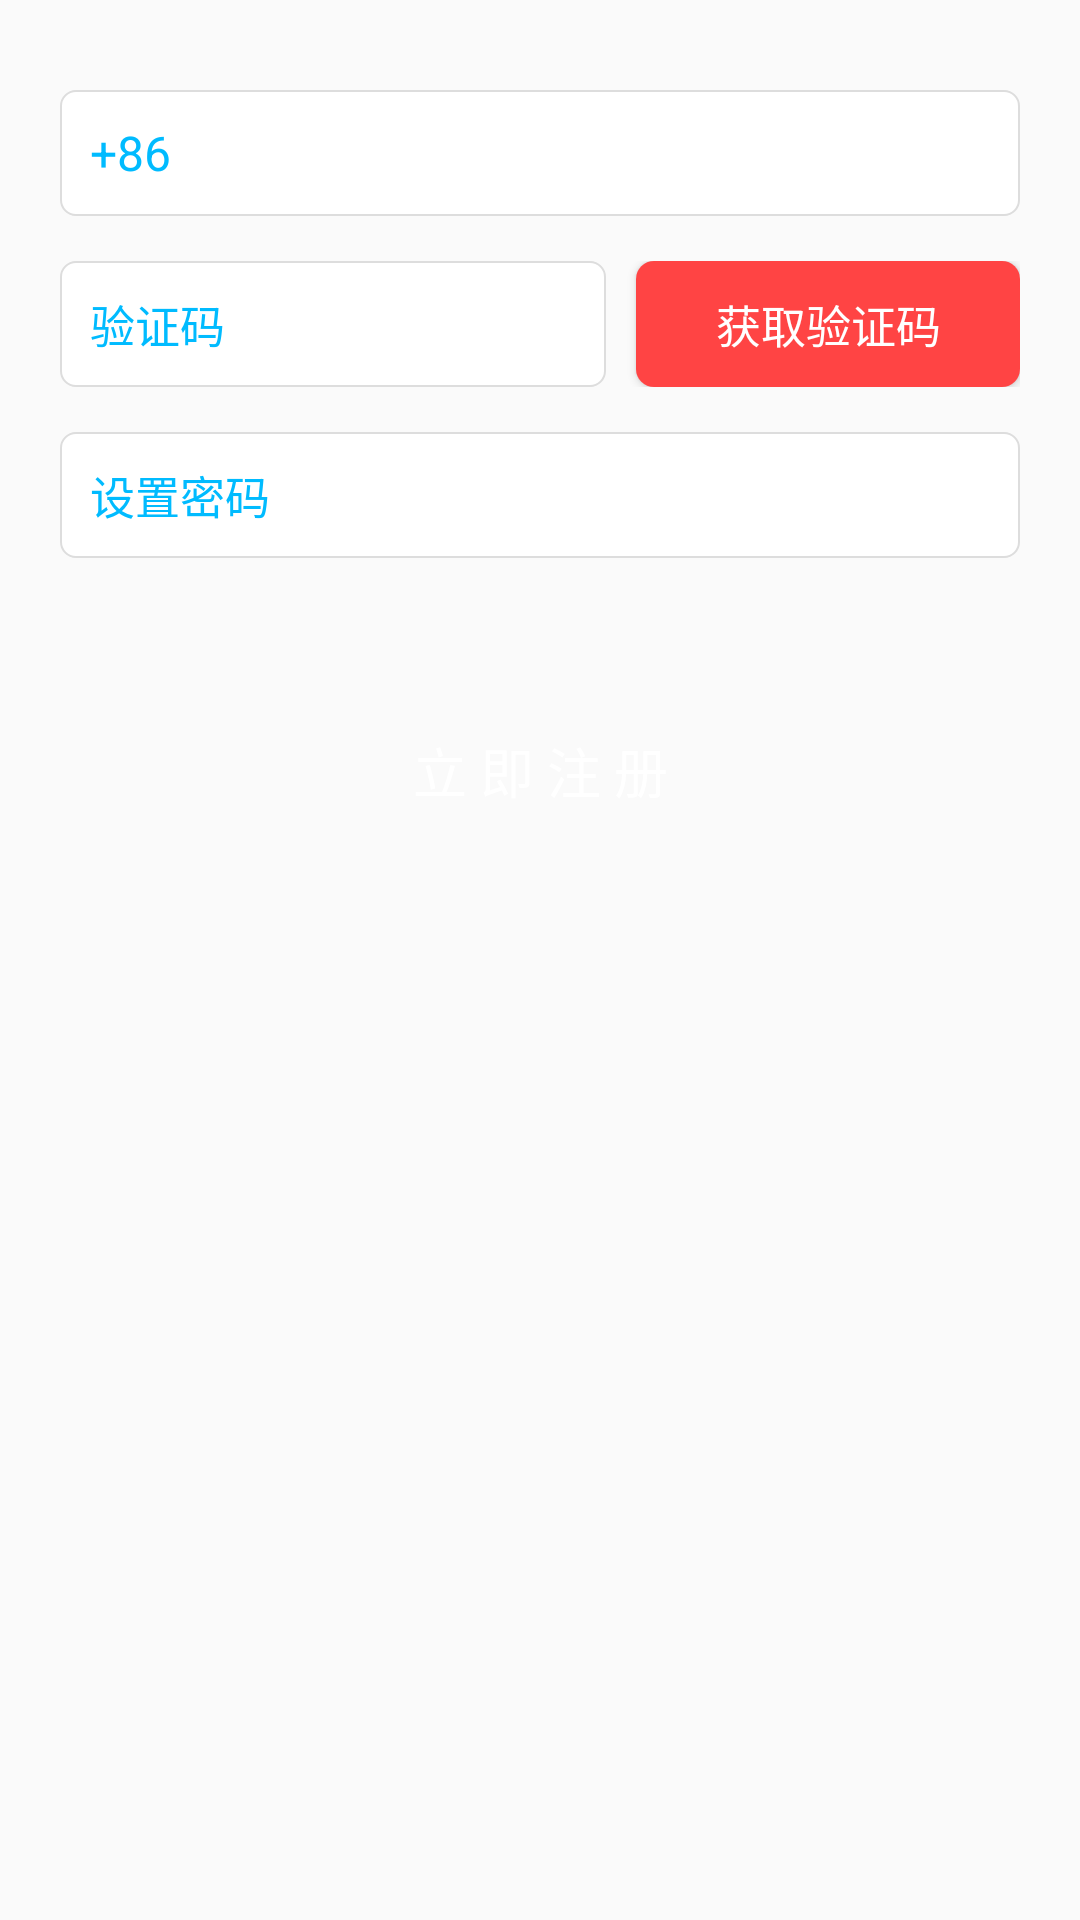

Write the Android layout XML for this screen, with the resource values it uses.
<!-- AndroidManifest.xml: application theme AppTheme -->
<!-- res/layout/activity_register.xml -->
<?xml version="1.0" encoding="utf-8"?>
<LinearLayout xmlns:android="http://schemas.android.com/apk/res/android"
    xmlns:tools="http://schemas.android.com/tools"
    android:layout_width="match_parent"
    android:layout_height="match_parent"
    android:orientation="vertical"
    tools:context="com.zjp.view.login.RegisterActivity">


    <LinearLayout
        android:layout_width="match_parent"
        android:layout_height="match_parent"
        android:orientation="vertical"
        android:paddingLeft="20dp"
        android:paddingRight="20dp"
        android:paddingTop="30dp">

        <EditText
            android:id="@+id/phoneNumber"
            android:layout_width="match_parent"
            android:layout_height="42dp"
            android:background="@drawable/edit_shape"
            android:hint="+86"
            android:maxLength="11"
            android:numeric="integer"
            android:textColorHint="#00bbff"
            android:textSize="16dp" />

        <LinearLayout
            android:layout_width="match_parent"
            android:layout_height="42dp"
            android:layout_marginTop="15dp">

            <EditText
                android:id="@+id/state"
                android:layout_width="fill_parent"
                android:layout_height="match_parent"
                android:layout_marginRight="10dp"
                android:layout_weight="1"
                android:background="@drawable/edit_shape"
                android:hint="验证码"
                android:maxLength="6"
                android:numeric="integer"
                android:textColorHint="#00bbff"
                android:textSize="15dp" />

            <Button
                android:id="@+id/bt_state"
                android:layout_width="fill_parent"
                android:layout_height="match_parent"
                android:layout_weight="1.5"
                android:background="@drawable/button_shape"
                android:text="获取验证码"
                android:textColor="#ffffff"
                android:textSize="15dp" />
        </LinearLayout>

        <EditText
            android:id="@+id/password"
            android:layout_width="match_parent"
            android:layout_height="42dp"
            android:layout_marginTop="15dp"
            android:background="@drawable/edit_shape"
            android:hint="设置密码"
            android:maxLength="12"
            android:inputType="textPassword"
            android:textColorHint="#00bbff"
            android:textSize="15dp" />

        <Button
            android:id="@+id/bt_register"
            android:layout_width="match_parent"
            android:layout_height="42dp"
            android:layout_marginTop="50dp"
            android:background="@drawable/bg_btn_login_selected"
            android:text="立 即 注 册"
            android:textColor="#ffffff"
            android:textSize="18dp" />


    </LinearLayout>

</LinearLayout>
<!-- resources referenced by this layout -->
<resources>
  <!-- drawable button_shape (drawable) -->
  <?xml version="1.0" encoding="utf-8"?>
  <selector xmlns:android="http://schemas.android.com/apk/res/android">
  <item android:state_pressed="true"><shape>
      <solid android:color="#f00000" />
      <corners android:radius="6dp" />
  </shape></item>
  
  <item android:state_enabled="false"><shape>
      <solid android:color="#778899" />
      <corners android:radius="6dp" />
  </shape></item>
  
  
  <item><shape>
      <solid android:color="@android:color/holo_red_light" />
      <corners android:radius="6dp" />
  </shape></item>
  </selector>
  <!-- drawable edit_shape (drawable) -->
  <?xml version="1.0" encoding="utf-8"?>
  <shape xmlns:android="http://schemas.android.com/apk/res/android"    android:shape="rectangle">    <solid android:color="#FFFFFF"/>
      <stroke
          android:width="0.5dp"
          android:color="#dddddd"/>
      <padding
          android:bottom="10dp"
          android:left="10dp"
          android:right="10dp"
          android:top="10dp"/>
      <corners android:radius="5dp"/>
  </shape>
  <style name="AppTheme" parent="Theme.AppCompat.Light.NoActionBar">
          
          <item name="colorPrimary">@color/colorPrimary</item>
          <item name="colorPrimaryDark">@color/colorPrimaryDark</item>
          <item name="colorAccent">@color/colorAccent</item>
          <item name="android:windowIsTranslucent">true</item>
          
          <item name="android:windowAnimationStyle">@style/Animation.Activity.Translucent.Style</item>
      </style>
  <style name="Animation.Activity.Translucent.Style" parent="@android:style/Animation.Translucent">
          <item name="android:windowEnterAnimation">@anim/slide_in_right</item>
          <item name="android:windowExitAnimation">@anim/slide_out_right</item>
      </style>
  
      //正在登陆
  <!-- not gathered from this repository: default colours our renderer supplied (Android Studio template values) -->
  <color name="colorPrimary">#FF6200EE</color>
  <color name="colorPrimaryDark">#FF3700B3</color>
  <color name="colorAccent">#FF03DAC5</color>
</resources>
